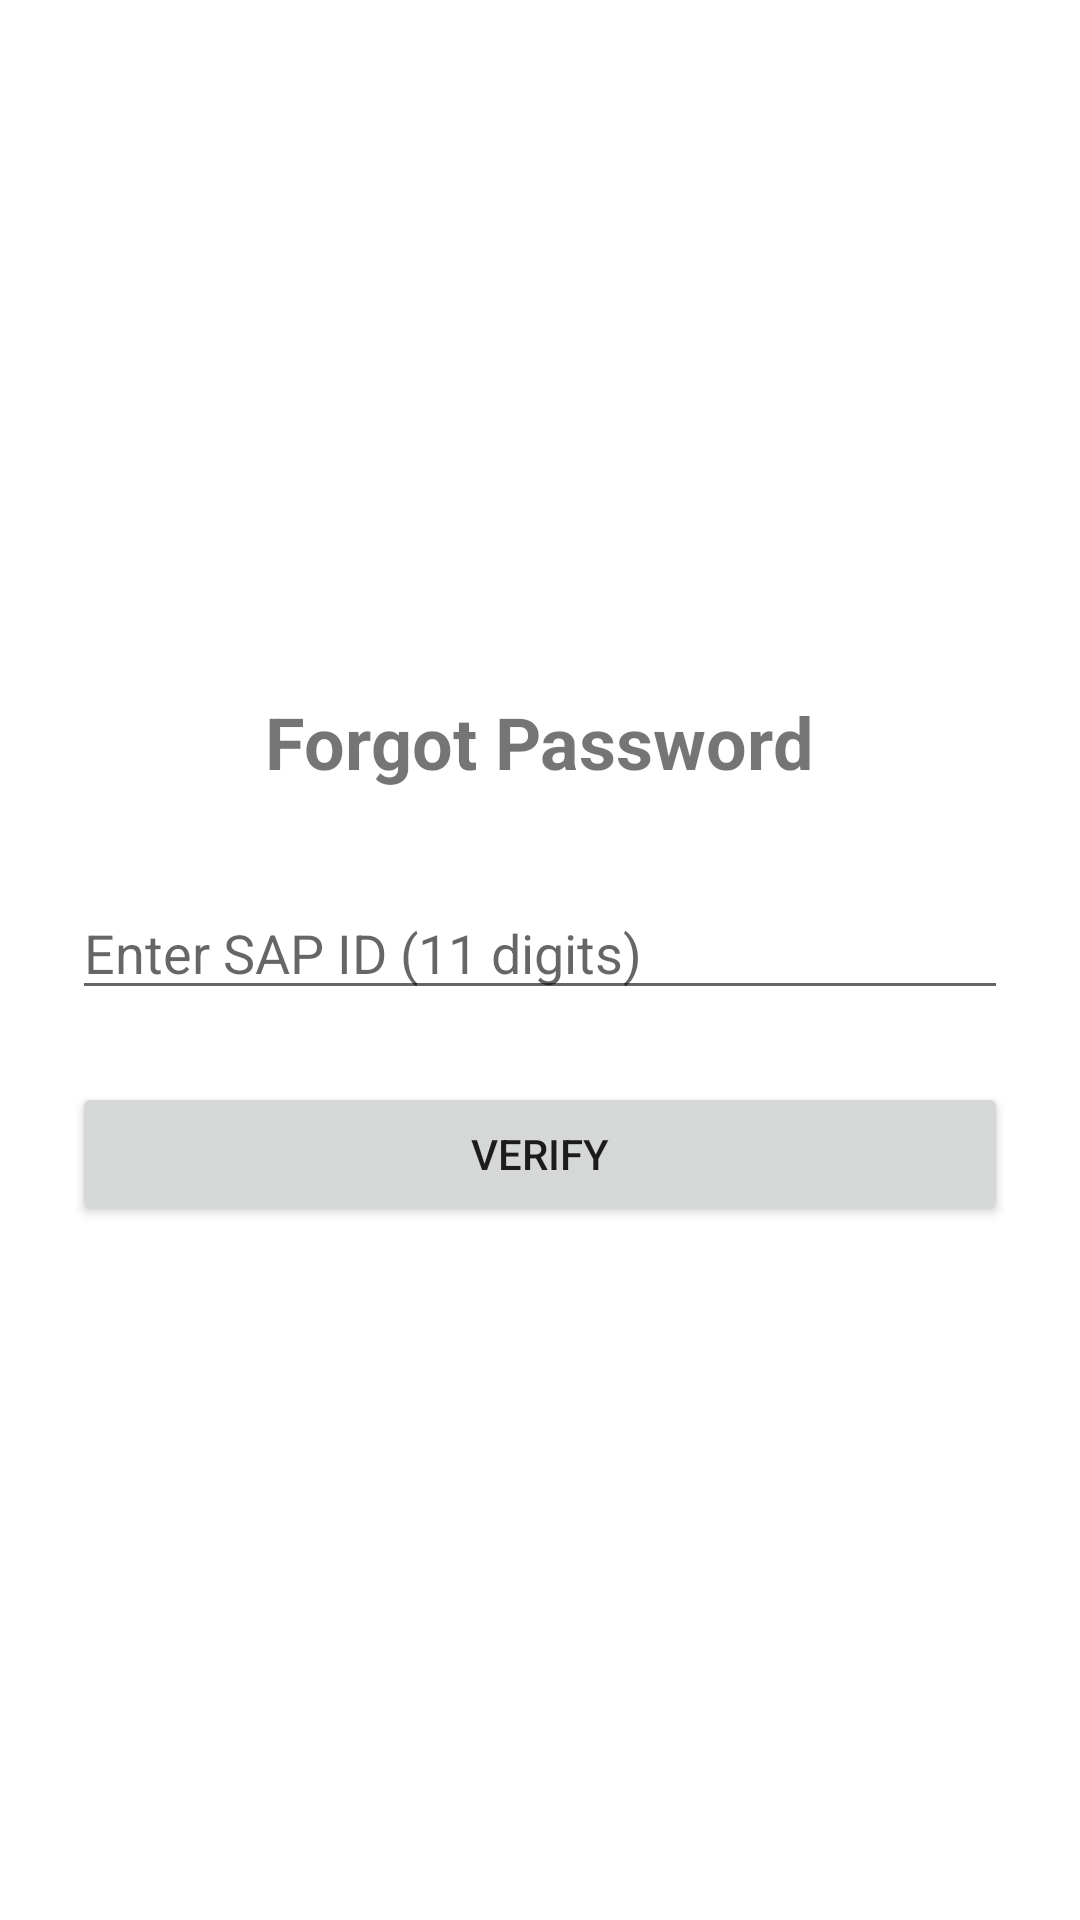

Produce the Android XML layout that renders to this screen, including the resource entries it uses.
<!-- AndroidManifest.xml: application theme Theme.NmimsCanteenApp -->
<!-- res/layout/activity_forgot_password.xml -->
<?xml version="1.0" encoding="utf-8"?>
<LinearLayout xmlns:android="http://schemas.android.com/apk/res/android"
    android:layout_width="match_parent"
    android:layout_height="match_parent"
    android:orientation="vertical"
    android:gravity="center"
    android:padding="24dp">

    <TextView
        android:layout_width="wrap_content"
        android:layout_height="wrap_content"
        android:text="Forgot Password"
        android:textSize="24sp"
        android:textStyle="bold"
        android:layout_marginBottom="32dp"/>

    <EditText
        android:id="@+id/sapIdForgotInput"
        android:layout_width="match_parent"
        android:layout_height="wrap_content"
        android:hint="Enter SAP ID (11 digits)"
        android:inputType="number"
        android:maxLength="11"
        android:layout_marginBottom="24dp"/>

    <Button
        android:id="@+id/verifyBtn"
        android:layout_width="match_parent"
        android:layout_height="wrap_content"
        android:text="Verify" />

</LinearLayout>
<!-- resources referenced by this layout -->
<resources>
  <style name="Theme.NmimsCanteenApp" parent="Base.Theme.NmimsCanteenApp" />
  <style name="Base.Theme.NmimsCanteenApp" parent="Theme.MaterialComponents.DayNight.NoActionBar">
          
      </style>
</resources>
